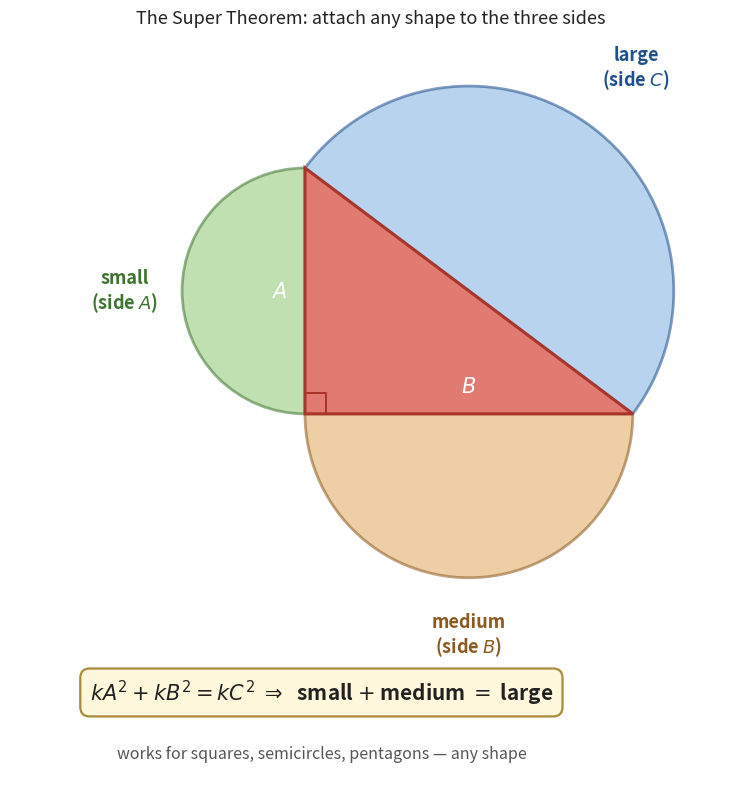

Here is the Python script that generated this plot:
"""Generate pyth_fig4_super_theorem.png — the Super Theorem.

A right triangle (3-4-5) with a semicircle built outward on each side. Because
every shape's area is the SAME constant k times (side)^2, the constant cancels
and small + medium = large for any shape, not just squares.
"""
import matplotlib.pyplot as plt
import matplotlib.patches as mpatches
import numpy as np

A, B = 3.0, 4.0
O = np.array([0.0, 0.0])     # right angle
P = np.array([B, 0.0])       # bottom-right
Q = np.array([0.0, A])       # top-left

TRI = ('#e0746a', '#a83227')
GREEN = ('#8fc873', '#3d7530')    # side A (small)
ORANGE = ('#e0a85c', '#8c5a1f')   # side B (medium)
BLUE = ('#7fb0e0', '#1f4f8c')     # hypotenuse C (large)
TEXT = '#222222'

fig, ax = plt.subplots(figsize=(8.8, 8.2))

def semicircle(p, q, third, face, edge, label, lpad=0.55, fs=17):
    """Semicircle on segment p-q, bulging away from `third` vertex."""
    p, q, third = map(np.asarray, (p, q, third))
    mid = (p + q) / 2.0
    rad = np.linalg.norm(q - p) / 2.0
    base = np.degrees(np.arctan2((q - p)[1], (q - p)[0]))
    # outward normal direction (away from third vertex)
    normal = np.array([-(q - p)[1], (q - p)[0]], float)
    normal /= np.linalg.norm(normal)
    if np.dot(normal, mid - third) < 0:
        normal = -normal
        base += 180.0
    wedge = mpatches.Wedge(mid, rad, base, base + 180.0, facecolor=face,
                           edgecolor=edge, linewidth=2.0, alpha=0.55, zorder=1)
    ax.add_patch(wedge)
    lp = mid + (rad + lpad) * normal
    ax.text(lp[0], lp[1], label, fontsize=fs, ha='center', va='center',
            color=edge, fontweight='bold', zorder=4)

# Semicircles on the three sides.
semicircle(O, Q, P, GREEN[0], GREEN[1], "small\n(side $A$)", lpad=0.7, fs=13)
semicircle(O, P, Q, ORANGE[0], ORANGE[1], "medium\n(side $B$)", lpad=0.7, fs=13)
semicircle(P, Q, O, BLUE[0], BLUE[1], "large\n(side $C$)", lpad=0.9, fs=13)

# Triangle on top.
ax.add_patch(mpatches.Polygon([O, P, Q], closed=True, facecolor=TRI[0],
             edgecolor=TRI[1], linewidth=2.2, alpha=0.95, zorder=3))
# Right-angle marker.
r = 0.26
ax.plot([r, r, 0], [0, r, r], color=TRI[1], linewidth=1.4, zorder=4)
# Side labels on the triangle.
ax.text(-0.22, A / 2, r"$A$", fontsize=15, ha='right', va='center',
        color='white', fontweight='bold', zorder=5)
ax.text(B / 2, 0.22, r"$B$", fontsize=15, ha='center', va='bottom',
        color='white', fontweight='bold', zorder=5)

# One-line algebra box.
ax.text(0.2, -3.4,
        r"$k A^2 + k B^2 = k C^2 \;\Rightarrow\;$ small $+$ medium $=$ large",
        fontsize=15, ha='center', va='center', color=TEXT, fontweight='bold',
        bbox=dict(boxstyle='round,pad=0.45', facecolor='#fff8dc',
                  edgecolor='#aa8b3a', linewidth=1.6))
ax.text(0.2, -4.15,
        "works for squares, semicircles, pentagons — any shape",
        fontsize=11.5, ha='center', va='center', color='#555555', style='italic')

ax.set_title("The Super Theorem: attach any shape to the three sides",
             fontsize=13, pad=10, color=TEXT)
ax.set_xlim(-3.6, 5.2)
ax.set_ylim(-4.7, 4.6)
ax.set_aspect('equal')
ax.axis('off')
plt.tight_layout()
plt.savefig('pyth_fig4_super_theorem.png', dpi=220,
            bbox_inches='tight', facecolor='white')
plt.close()
print("Saved pyth_fig4_super_theorem.png")
